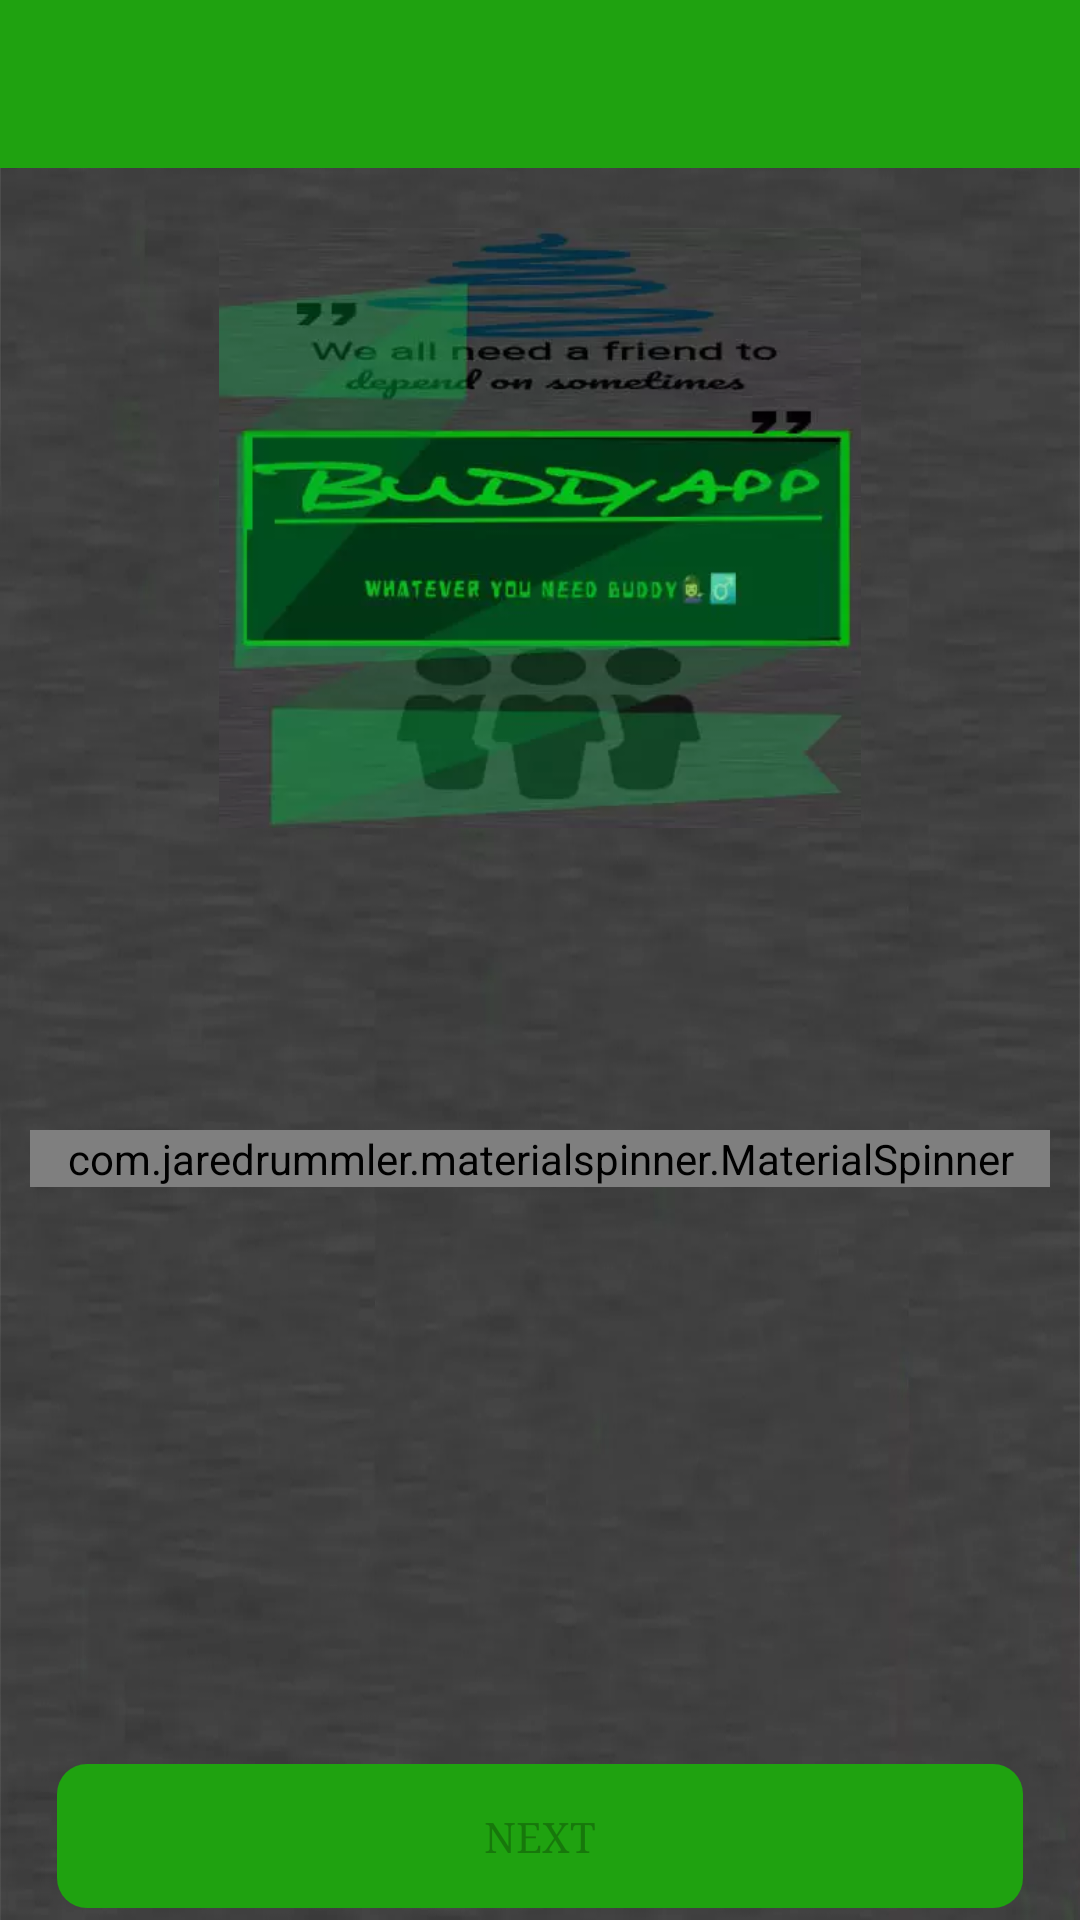

Reconstruct the res/layout file that produces this screen, plus the resources it refers to.
<!-- AndroidManifest.xml: application theme AppTheme -->
<!-- res/layout/activity_pick_up.xml -->
<?xml version="1.0" encoding="utf-8"?>
<RelativeLayout xmlns:android="http://schemas.android.com/apk/res/android"
    xmlns:app="http://schemas.android.com/apk/res-auto"
    xmlns:tools="http://schemas.android.com/tools"
    android:layout_width="match_parent"
    android:layout_height="match_parent"
    android:background="@drawable/backgroundbuddy"
    >
    <LinearLayout
        android:layout_width="match_parent"
        android:layout_height="match_parent"
        android:orientation="vertical"
        >
        <androidx.appcompat.widget.Toolbar
            android:layout_width="match_parent"
            android:layout_height="wrap_content"
            android:id="@+id/toolbar"
            android:background="@color/colorPrimary"
            android:theme="@style/ThemeOverlay.AppCompat.Dark.ActionBar"
            />
        <include
            android:id="@+id/ProgressBar_pickUps"
            android:visibility="gone"
            layout="@layout/progressbar"/>
        <androidx.core.widget.NestedScrollView
            android:layout_width="match_parent"
            android:layout_height="match_parent"
            android:layout_marginBottom="?attr/actionBarSize">
        <LinearLayout
            android:layout_width="match_parent"
            android:layout_height="wrap_content"
            android:gravity="center"
            android:orientation="vertical">
        <ImageView
            android:id="@+id/logo_image"
            android:layout_width="match_parent"
            android:layout_height="200dp"
            android:layout_margin="20dp"
            android:src="@drawable/buddy_logo"
            android:transitionName="logo_image" />

        <TextView
            android:layout_width="match_parent"
            android:layout_height="wrap_content"
            android:textAlignment="center"
            android:id="@+id/Service_PickUp_text"
            android:text=""
            android:layout_marginTop="10dp"
            android:textStyle="bold"
           android:textColor="@color/colorPrimary"
            android:textSize="30dp"
            android:fontFamily="serif"
            android:layout_marginBottom= "30dp"/>

        <com.jaredrummler.materialspinner.MaterialSpinner
            android:id="@+id/spinner"
            android:layout_width="match_parent"
            android:layout_height="wrap_content"
            android:layout_marginHorizontal="10dp"
            />
        <LinearLayout
            android:layout_width="match_parent"
            android:layout_height="wrap_content"
            android:orientation="vertical"
            android:visibility="gone"
            android:layout_marginHorizontal="10dp"
            android:id="@+id/layout_cannabis"
            >
            <com.jaredrummler.materialspinner.MaterialSpinner
                android:layout_width="wrap_content"
                android:layout_height="wrap_content"
                android:id="@+id/cannabis_spinner"
                android:layout_marginTop="15dp"/>


            <LinearLayout
                android:layout_width="match_parent"
                android:layout_height="wrap_content"
                android:orientation="horizontal"
                android:id="@+id/layout_range_cannabis_price"
                android:visibility="gone"
                android:layout_marginTop="15dp"
                >
            <TextView
                android:layout_width="wrap_content"
                android:layout_height="wrap_content"
                android:textColor="@color/colorPrimaryLight"
                android:text="That Will Start From : "
                />
            <TextView
                android:id="@+id/range_price"
                android:layout_width="wrap_content"
                android:textColor="@color/colorPrimaryLight"
                android:layout_height="wrap_content"
                />
            </LinearLayout>
            <EditText
                android:layout_width="match_parent"
                android:layout_height="wrap_content"
                android:layout_marginTop="15dp"
                android:background="@drawable/input_design"
                android:inputType="number"
                android:textColor="@color/colorPrimaryLight"
                android:textColorHint="@color/colorPrimaryLight"
                android:padding="10dp"
                android:id="@+id/price_pay"
                android:hint="Price Willing To Pay"
                />
        </LinearLayout>
        <LinearLayout
             android:layout_width="match_parent"
             android:layout_height="match_parent"
             android:orientation="vertical"
             android:layout_marginTop="15dp"
             android:visibility="gone"
             android:layout_marginHorizontal="10dp"
             android:id="@+id/layout_grocery">

             <EditText
                 android:layout_width="match_parent"
                 android:layout_height="wrap_content"
                 android:padding="10dp"
                 android:textColor="@color/colorPrimaryLight"
                 android:textColorHint="@color/colorPrimaryLight"
                 android:background="@drawable/input_design"
                 android:hint="Please Provide A Store"
                 android:id="@+id/grocery_store"
                 />
             <EditText
                 android:layout_width="match_parent"
                 android:layout_height="wrap_content"
                 android:padding="10dp"
                 android:textColor="@color/colorPrimaryLight"
                 android:textColorHint="@color/colorPrimaryLight"
                 android:id="@+id/grocery_list"
                 android:background="@drawable/input_design"
                 android:layout_marginTop="15dp"
                 android:lines="7"
                 android:gravity="top"
                 android:hint="Provide A Grocery List"/>
         </LinearLayout>
        <LinearLayout
            android:layout_width="match_parent"
            android:layout_height="match_parent"
            android:orientation="vertical"
            android:layout_marginTop="15dp"
            android:visibility="gone"
            android:layout_marginHorizontal="10dp"
            android:id="@+id/layout_other_pickups">

            <EditText
                android:layout_width="match_parent"
                android:layout_height="wrap_content"
                android:padding="10dp"
                android:textColor="@color/colorPrimaryLight"
                android:textColorHint="@color/colorPrimaryLight"
                android:background="@drawable/input_design"
                android:hint="Provide Your Pick Up Type"
                android:id="@+id/other_pickups"
                />
            <EditText
                android:layout_width="match_parent"
                android:layout_height="wrap_content"
                android:padding="10dp"
                android:textColor="@color/colorPrimaryLight"
                android:textColorHint="@color/colorPrimaryLight"
                android:id="@+id/other_piokup_more_info"
                android:background="@drawable/input_design"
                android:layout_marginTop="15dp"
                android:lines="7"
                android:gravity="top"
                android:hint="Provide Additional Information About The Pick Up"/>
        </LinearLayout>

        </LinearLayout>
        </androidx.core.widget.NestedScrollView>
    </LinearLayout>

    <LinearLayout
        android:orientation="horizontal"
        android:weightSum="2"
        android:padding="4dp"
        android:layout_alignParentBottom="true"
        android:layout_width="match_parent"
        android:layout_height="wrap_content">


        <Button
            android:id="@+id/btn_next_step"
            android:text="Next"
            android:enabled="false"
            android:fontFamily="serif"
            android:background="@drawable/button_buddy"
            android:layout_centerHorizontal="true"
            android:layout_above="@+id/txt_skip"
            android:layout_width="match_parent"
            android:layout_marginRight="4dp"
            android:layout_marginHorizontal="15dp"
            android:layout_weight="1"
            android:layout_height="wrap_content"/>


    </LinearLayout>

</RelativeLayout>
<!-- res/layout/progressbar.xml (included above) -->
<?xml version="1.0" encoding="utf-8"?>
<LinearLayout xmlns:android="http://schemas.android.com/apk/res/android"
    xmlns:app="http://schemas.android.com/apk/res-auto"
    android:gravity="center"
    android:orientation="vertical"
    android:background="@color/colorPrimaryTransparent"
    android:layout_width="match_parent"
    android:layout_height="match_parent">

    <androidx.cardview.widget.CardView
        android:layout_width="match_parent"
        android:layout_marginHorizontal="50dp"
        android:background="@color/colorPrimaryDark"
        app:cardCornerRadius="15dp"
        android:layout_height="wrap_content">
        <LinearLayout
            android:layout_width="match_parent"
            android:layout_height="wrap_content"
            android:padding="15dp"
            android:background="@color/colorPrimaryDark"
            android:orientation="vertical"
            android:gravity="center">
    <ProgressBar
        android:id="@+id/progressBar"
        android:layout_width="wrap_content"
        android:secondaryProgressTint="#000"
        style="?android:attr/progressBarStyle"
        android:layout_height="wrap_content"
        android:layout_marginBottom="5dp"/>

    <TextView
        android:layout_width="wrap_content"
        android:layout_height="wrap_content"
        android:textStyle="bold"
        android:gravity="center"
        android:textColor="@color/colorAccent"
        android:text="Please wait ..."/>

        </LinearLayout>
    </androidx.cardview.widget.CardView>
</LinearLayout>
<!-- resources referenced by this layout -->
<resources>
  <color name="colorAccent">#67DF69</color>
  <color name="colorPrimary">#1FA210</color>
  <color name="colorPrimaryDark">#DC045F09</color>
  <color name="colorPrimaryLight">#8FF788</color>
  <color name="colorPrimaryTransparent">#86000000</color>
  <!-- drawable backgroundbuddy: webp bitmap (drawable, 26144 bytes) -->
  <!-- drawable buddy_logo: webp bitmap (drawable, 10610 bytes) -->
  <!-- drawable button_buddy (drawable) -->
  <?xml version="1.0" encoding="utf-8"?>
  <shape xmlns:android="http://schemas.android.com/apk/res/android">
  
      <solid android:width="3dp" android:color="@color/colorPrimary"/>
  
      <corners android:radius="10dp"/>
  
  </shape>
  <!-- drawable input_design (drawable) -->
  <?xml version="1.0" encoding="utf-8"?>
  <shape xmlns:android="http://schemas.android.com/apk/res/android">
      <stroke android:width="3dp" android:color="@color/colorPrimary"/>
  
      <corners android:radius="10dp"/>
  </shape>
  <style name="AppTheme" parent="Theme.AppCompat.Light.NoActionBar">
          
          <item name="colorPrimary">@color/colorPrimary</item>
          <item name="colorPrimaryDark">@color/colorPrimaryDark</item>
          <item name="colorAccent">@color/colorAccent</item>
  
      </style>
</resources>
